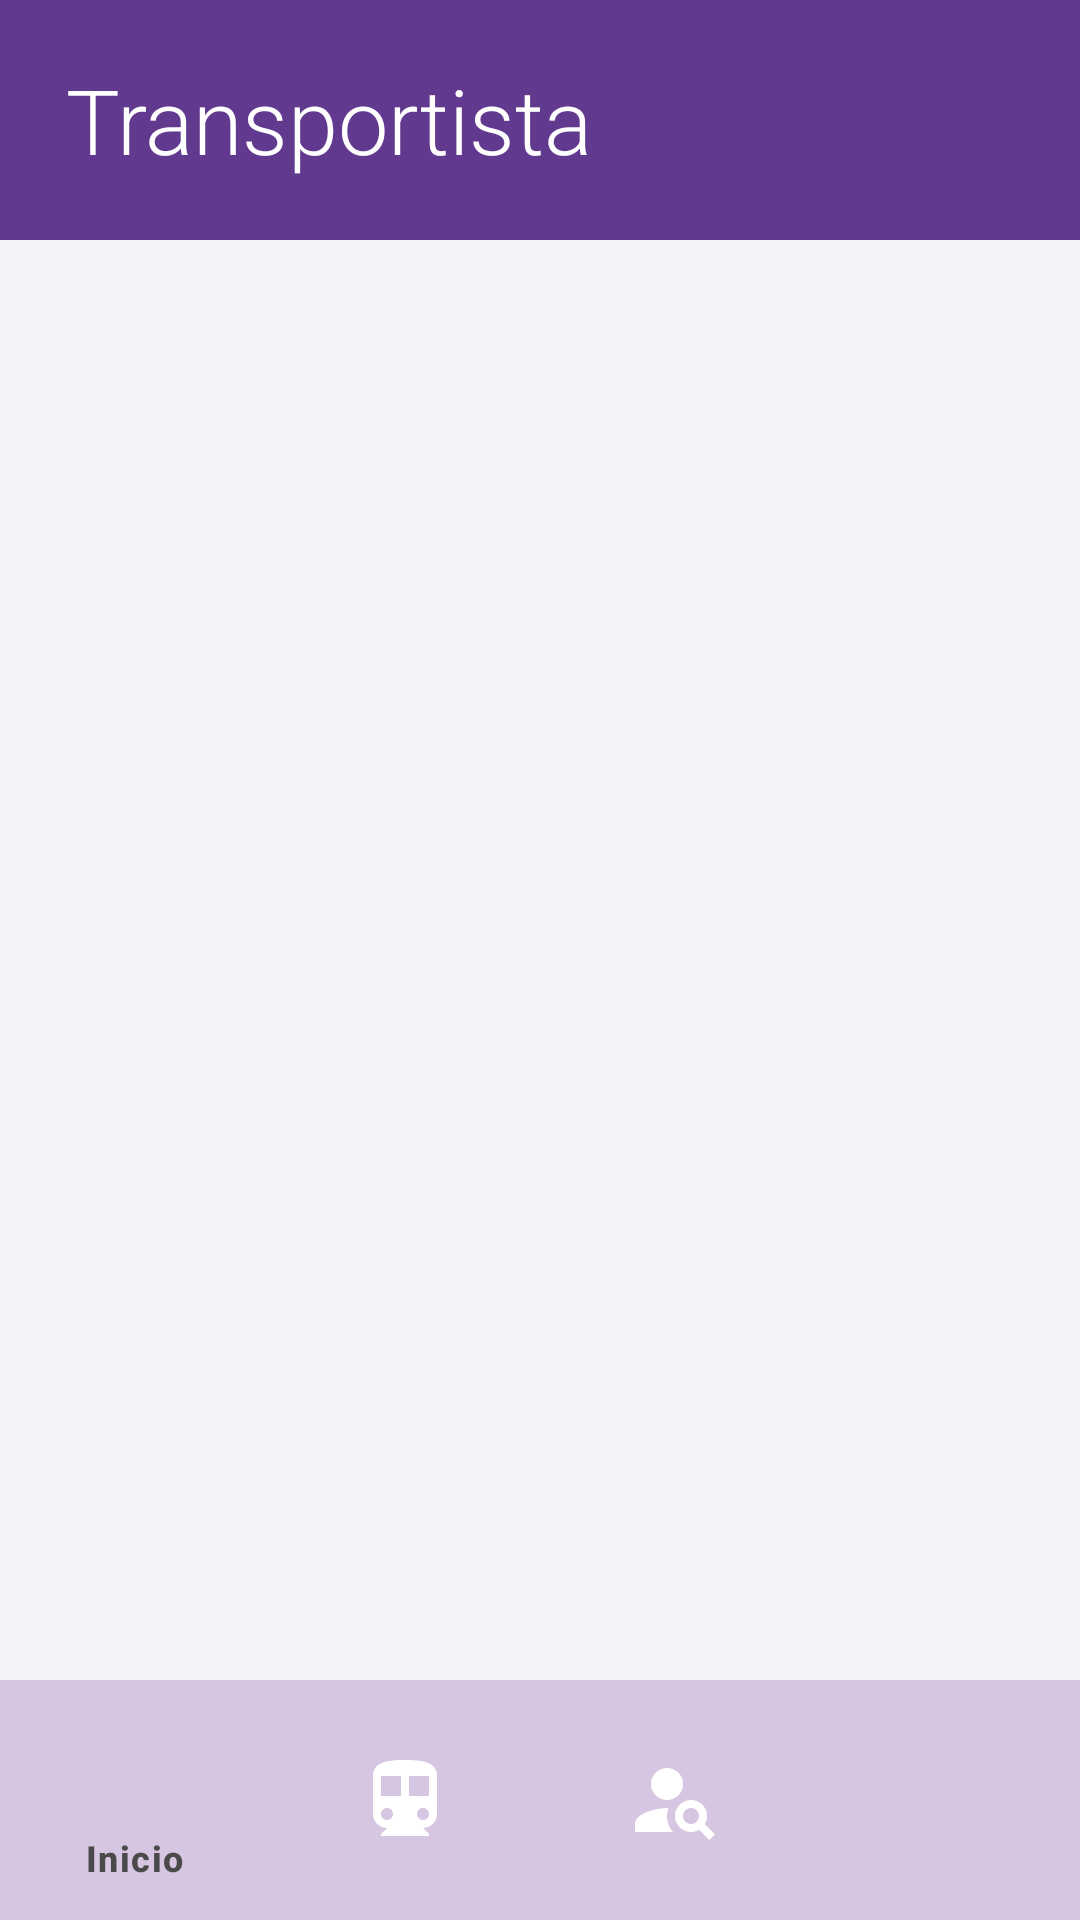

Android layout source for this screen:
<!-- AndroidManifest.xml: application theme Theme.Drivecat -->
<!-- res/layout/activity_transport.xml -->
<?xml version="1.0" encoding="utf-8"?>
<androidx.coordinatorlayout.widget.CoordinatorLayout xmlns:android="http://schemas.android.com/apk/res/android"
    xmlns:app="http://schemas.android.com/apk/res-auto"
    xmlns:tools="http://schemas.android.com/tools"
    android:layout_width="match_parent"
    android:layout_height="match_parent"
    android:background="@color/base1"
    android:fitsSystemWindows="true"
    tools:context=".TransportActivity">

    <LinearLayout
        android:layout_width="match_parent"
        android:layout_height="match_parent"
        android:orientation="vertical">

        
        <androidx.appcompat.widget.Toolbar
            android:layout_width="match_parent"
            android:layout_height="80dp"
            android:id="@+id/topNavigationView"
            android:background="@color/primario1">

            <LinearLayout
                android:layout_width="match_parent"
                android:layout_height="match_parent"
                android:orientation="horizontal">

                <TextView
                    android:id="@+id/bienvenidoTransportista"
                    android:layout_width="wrap_content"
                    android:layout_height="match_parent"
                    android:text="Transportista"
                    android:textStyle="normal"
                    android:gravity="center"
                    android:fontFamily="sans-serif-light"
                    android:textColor="@color/white"
                    android:textSize="30sp"
                    android:layout_marginLeft="6dp"/>


            </LinearLayout>
        </androidx.appcompat.widget.Toolbar>

        
        <FrameLayout
            android:layout_width="match_parent"
            android:layout_height="match_parent"
            android:layout_weight="1"
            android:id="@+id/frame_layout"/>

        
        <com.google.android.material.bottomnavigation.BottomNavigationView
            android:id="@+id/bottomNavigationView"
            android:layout_width="match_parent"
            android:layout_height="wrap_content"
            android:layout_gravity="bottom"
            app:menu="@menu/bottom_nav_bar_menu"
            app:backgroundTint="@color/base3"
            app:itemIconTint="@color/white"
            app:itemTextColor="@color/letra1"
            app:itemIconSize="32dp"
            app:itemPaddingBottom="16dp"/>

    </LinearLayout>

</androidx.coordinatorlayout.widget.CoordinatorLayout>
<!-- resources referenced by this layout -->
<resources>
  <color name="base1">#F5F3F7</color>
  <color name="base3">#D6C6E1</color>
  <color name="letra1">#4A4A4A</color>
  <color name="primario1">#61398F</color>
  <color name="white">#FFFFFFFF</color>
  <style name="Theme.Drivecat" parent="Base.Theme.Drivecat" />
  <style name="Base.Theme.Drivecat" parent="Theme.Material3.DayNight.NoActionBar">
          
          
      </style>
</resources>
